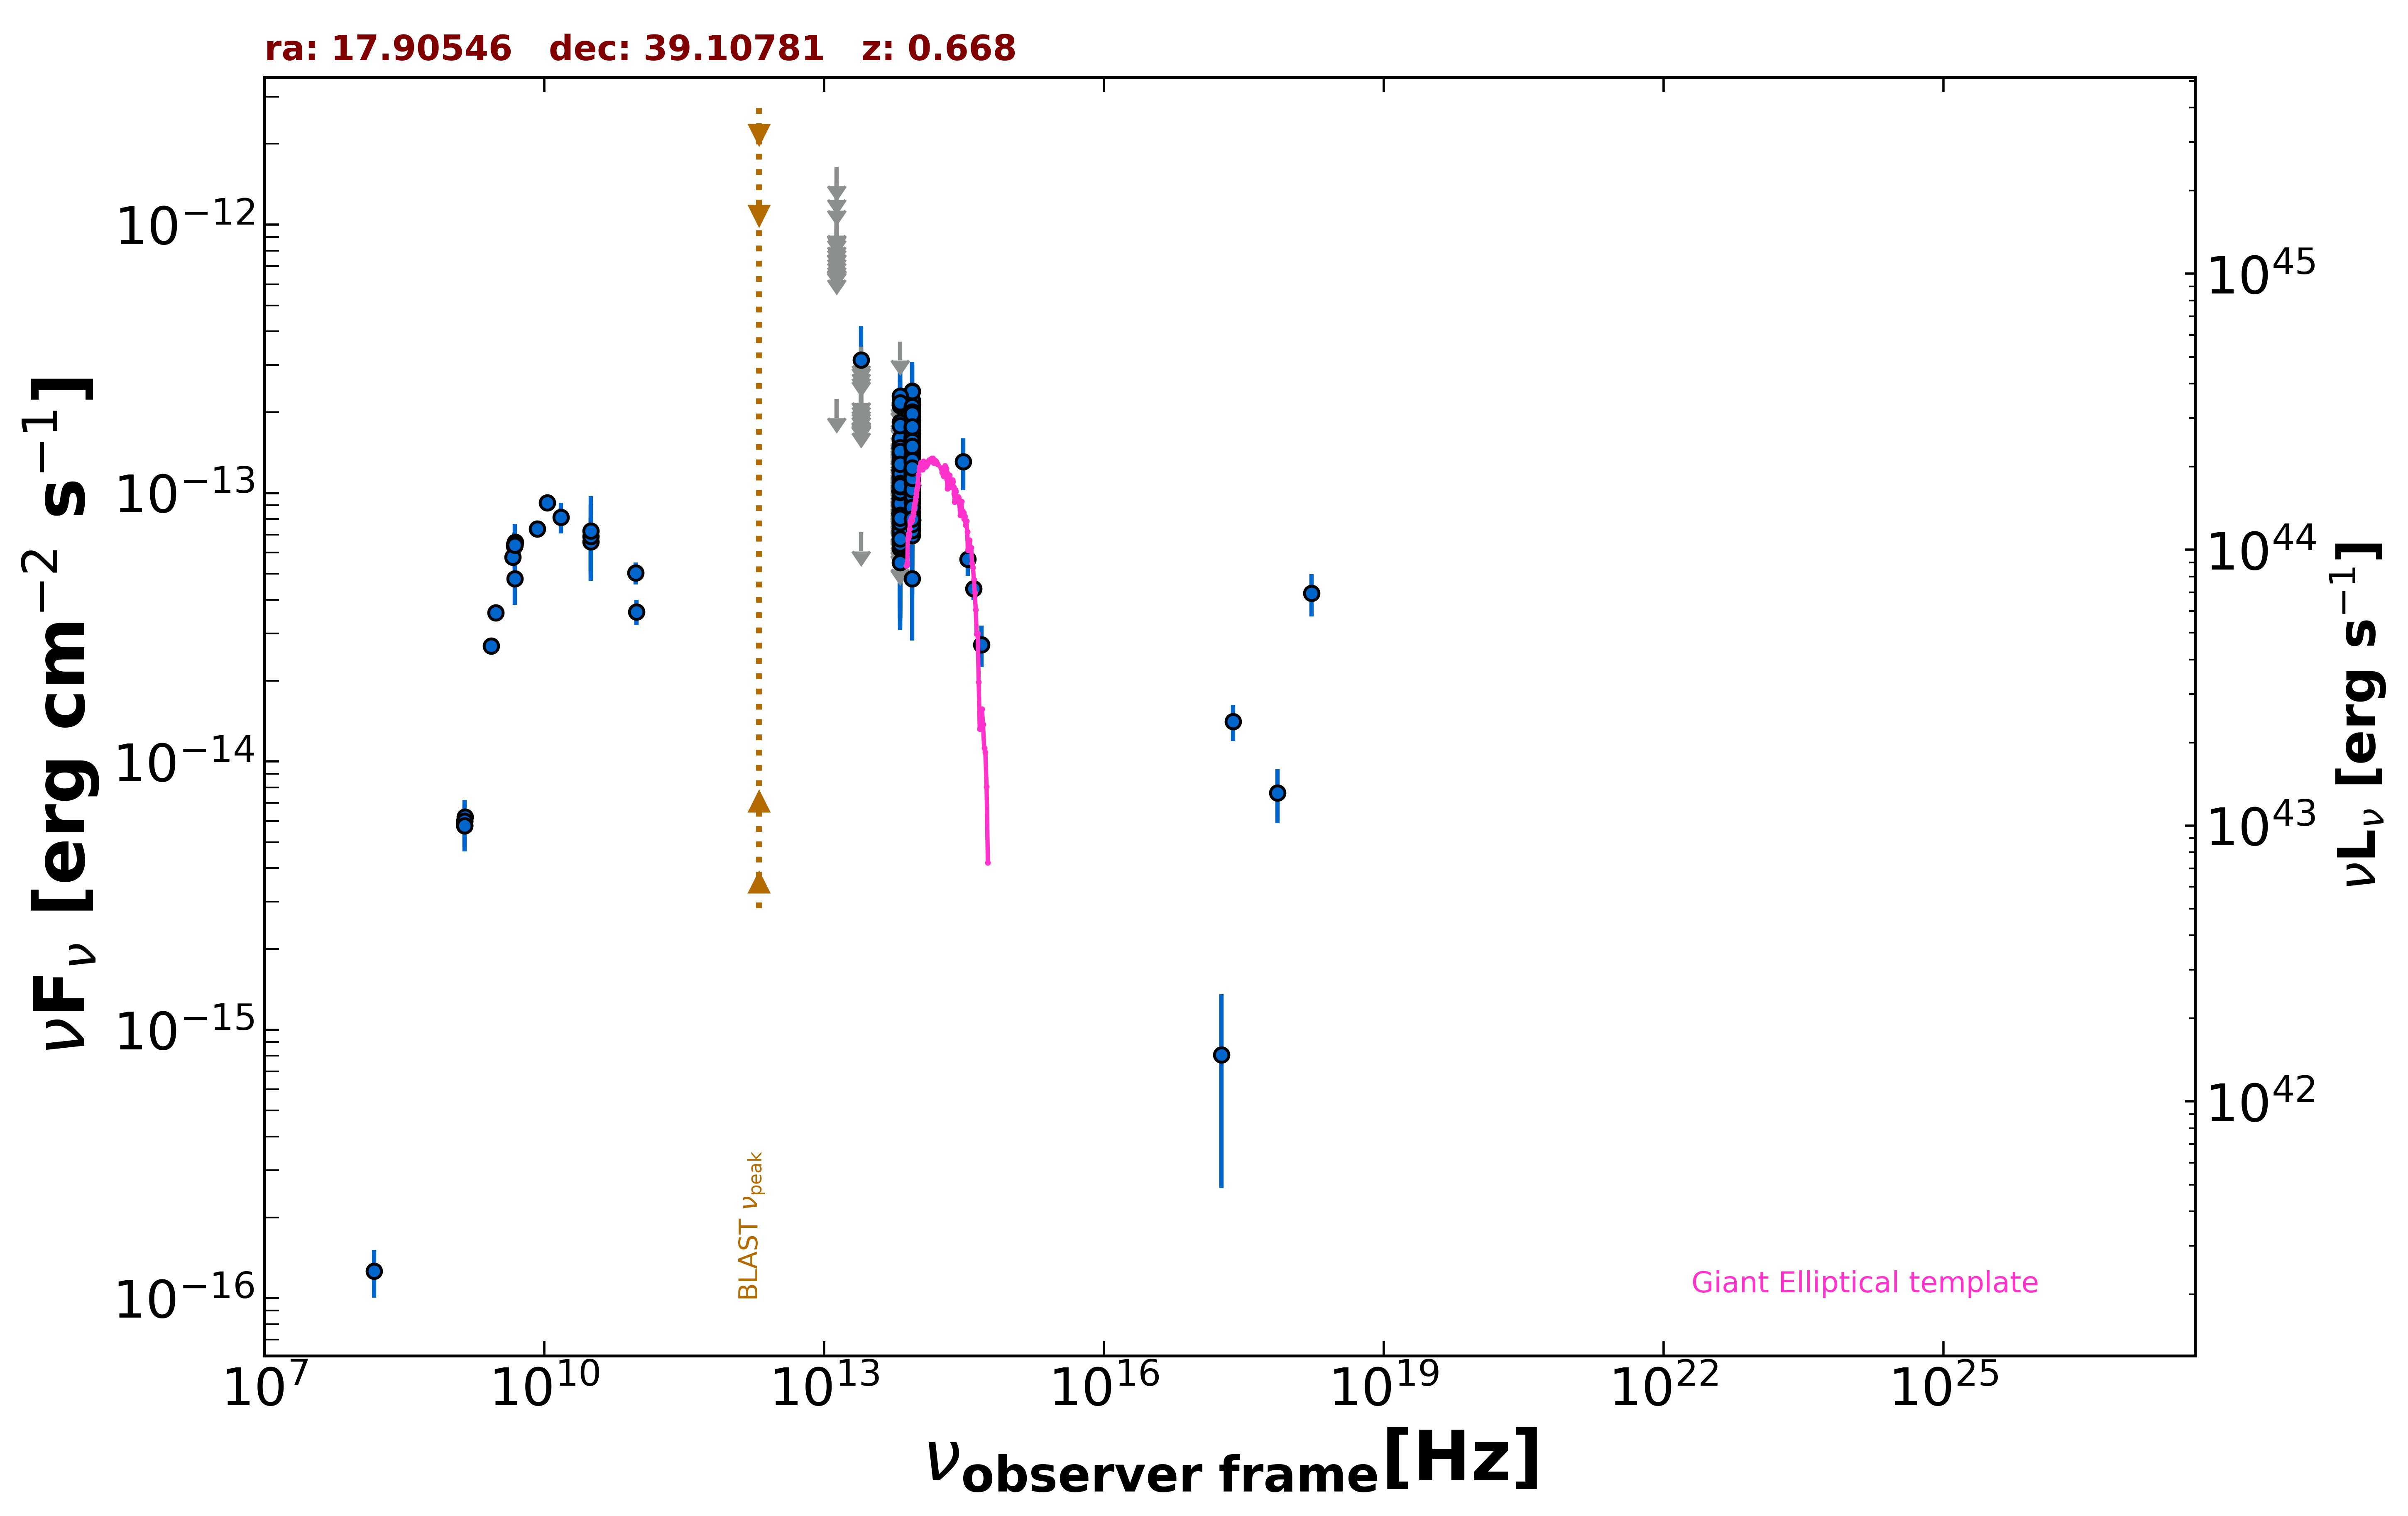

The file beside this chart, header and first rows:
freq., flux, err_flux, MJD_start, MJD_end, flag, catalog, reference
1.400e+09, 5.999e-15, 1.810e-16, 55000, 55000, , NVSS, Condon et al. 1998  AJ  115  1693
3.000e+09, 3.582e-14, 1.000e-16, 55000, 55000, , VLASSQL, Gordon et al. 2021  ApJS  255  30
2.418e+17, 1.408e-14, 2.185e-15, 55000, 55000, , 4XMM-DR13, Webb et al. 2020  A&A  641  A136
1.813e+17, 8.065e-16, 5.493e-16, 55000, 55000, , 4XMM-DR13, Webb et al. 2020  A&A  641  A136
7.253e+17, 7.624e-15, 1.739e-15, 55000, 55000, , 4XMM-DR13, Webb et al. 2020  A&A  641  A136
1.692e+18, 4.227e-14, 7.555e-15, 55000, 55000, , 4XMM-DR13, Webb et al. 2020  A&A  641  A136
8.400e+09, 7.341e-14, 0.000e+00, 55000, 55000, , CRATES, Healey et al. 2007  ApJS  171  61
4.800e+09, 6.432e-14, 5.710e-15, 55000, 55000, , GB6, Gregory et al. 1996  ApJS  103  427
4.800e+09, 6.341e-14, 7.825e-15, 55000, 55000, , GB87, Gregory et al. 1992  VizieR  VIII/14/j20…
3.140e+10, 6.594e-14, 1.570e-14, 55000, 55000, , KUEHR, Kuehr et al. 1981  A&AS  45  367
2.695e+09, 2.695e-14, 5.400e-16, 55000, 55000, , KUEHR, Kuehr et al. 1981  A&AS  45  367
3.140e+10, 6.908e-14, 2.198e-14, 55000, 55000, , KUEHR, Kuehr et al. 1981  A&AS  45  367
1.410e+09, 6.204e-15, 2.820e-16, 55000, 55000, , KUEHR, Kuehr et al. 1981  A&AS  45  367
4.585e+09, 5.777e-14, 2.750e-15, 55000, 55000, , KUEHR, Kuehr et al. 1981  A&AS  45  367
3.140e+10, 7.222e-14, 2.512e-14, 55000, 55000, , KUEHR, Kuehr et al. 1981  A&AS  45  367
1.506e+10, 8.135e-14, 1.055e-14, 55000, 55000, , KUEHR, Kuehr et al. 1981  A&AS  45  367
1.070e+10, 9.198e-14, 4.275e-15, 55000, 55000, , KUEHR, Kuehr et al. 1981  A&AS  45  367
4.900e+09, 6.566e-14, 9.800e-16, 55000, 55000, , KUEHR, Kuehr et al. 1981  A&AS  45  367
4.850e+09, 6.426e-14, 0.000e+00, 55000, 55000, , NORTH20, White and Becker  1992  ApJS  79  331
1.400e+09, 5.768e-15, 0.000e+00, 55000, 55000, , NORTH20, White and Becker  1992  ApJS  79  331
9.506e+10, 5.038e-14, 4.750e-15, 56979, 56979, , ALMA, Bonato et al. 2019  MNRAS  485  1188
9.746e+10, 3.606e-14, 3.900e-15, 57308, 57308, , ALMA, Bonato et al. 2019  MNRAS  485  1188
8.817e+13, 1.396e-13, 2.050e-15, 55000, 55000, , UNWISE, Schlafly et al. 2019  ApJS  240  30
6.517e+13, 6.224e-14, 2.955e-15, 55000, 55000, , UNWISE, Schlafly et al. 2019  ApJS  240  30
8.817e+13, 1.188e-13, 4.900e-15, 55000, 55000, , WISE, Wright et al. 2010  AJ  140  1868
6.517e+13, 5.504e-14, 5.690e-15, 55000, 55000, , WISE, Wright et al. 2010  AJ  140  1868
2.498e+13, 7.137e-14, 0.000e+00, 55000, 55000, UL, WISE, Wright et al. 2010  AJ  140  1868
1.363e+13, 2.238e-13, 0.000e+00, 55000, 55000, UL, WISE, Wright et al. 2010  AJ  140  1868
8.817e+13, 1.293e-13, 2.320e-14, 56678, 56678, , NEOWISE, Mainzer et al. 2014  ApJ  792  30
6.517e+13, 9.092e-14, 3.703e-14, 56678, 56678, , NEOWISE, Mainzer et al. 2014  ApJ  792  30
8.817e+13, 1.514e-13, 2.550e-14, 56678, 56678, , NEOWISE, Mainzer et al. 2014  ApJ  792  30
6.517e+13, 7.051e-14, 0.000e+00, 56678, 56678, UL, NEOWISE, Mainzer et al. 2014  ApJ  792  30
8.817e+13, 1.321e-13, 2.225e-14, 56677, 56677, , NEOWISE, Mainzer et al. 2014  ApJ  792  30
6.517e+13, 1.245e-13, 0.000e+00, 56677, 56677, UL, NEOWISE, Mainzer et al. 2014  ApJ  792  30
8.817e+13, 1.397e-13, 2.090e-14, 56678, 56678, , NEOWISE, Mainzer et al. 2014  ApJ  792  30
6.517e+13, 8.430e-14, 3.494e-14, 56678, 56678, , NEOWISE, Mainzer et al. 2014  ApJ  792  30
8.817e+13, 1.604e-13, 2.225e-14, 56678, 56678, , NEOWISE, Mainzer et al. 2014  ApJ  792  30
6.517e+13, 1.301e-13, 3.876e-14, 56678, 56678, , NEOWISE, Mainzer et al. 2014  ApJ  792  30
8.817e+13, 1.515e-13, 2.750e-14, 56678, 56678, , NEOWISE, Mainzer et al. 2014  ApJ  792  30
6.517e+13, 9.969e-14, 0.000e+00, 56678, 56678, UL, NEOWISE, Mainzer et al. 2014  ApJ  792  30
8.817e+13, 1.208e-13, 2.463e-14, 56678, 56678, , NEOWISE, Mainzer et al. 2014  ApJ  792  30
6.517e+13, 1.250e-13, 3.488e-14, 56678, 56678, , NEOWISE, Mainzer et al. 2014  ApJ  792  30
8.817e+13, 1.150e-13, 2.230e-14, 56677, 56677, , NEOWISE, Mainzer et al. 2014  ApJ  792  30
6.517e+13, 1.494e-13, 6.356e-14, 56677, 56677, , NEOWISE, Mainzer et al. 2014  ApJ  792  30
8.817e+13, 8.047e-14, 2.300e-14, 56678, 56678, , NEOWISE, Mainzer et al. 2014  ApJ  792  30
6.517e+13, 9.338e-14, 0.000e+00, 56678, 56678, UL, NEOWISE, Mainzer et al. 2014  ApJ  792  30
8.817e+13, 1.802e-13, 2.330e-14, 57405, 57405, , NEOWISE, Mainzer et al. 2014  ApJ  792  30
6.517e+13, 8.901e-14, 3.532e-14, 57405, 57405, , NEOWISE, Mainzer et al. 2014  ApJ  792  30
8.817e+13, 1.061e-13, 2.295e-14, 58324, 58324, , NEOWISE, Mainzer et al. 2014  ApJ  792  30
6.517e+13, 1.376e-13, 0.000e+00, 58324, 58324, UL, NEOWISE, Mainzer et al. 2014  ApJ  792  30
8.817e+13, 1.489e-13, 2.900e-14, 58324, 58324, , NEOWISE, Mainzer et al. 2014  ApJ  792  30
6.517e+13, 1.165e-13, 0.000e+00, 58324, 58324, UL, NEOWISE, Mainzer et al. 2014  ApJ  792  30
8.817e+13, 1.129e-13, 2.271e-14, 58324, 58324, , NEOWISE, Mainzer et al. 2014  ApJ  792  30
6.517e+13, 1.294e-13, 0.000e+00, 58324, 58324, UL, NEOWISE, Mainzer et al. 2014  ApJ  792  30
8.817e+13, 1.906e-13, 2.465e-14, 58688, 58688, , NEOWISE, Mainzer et al. 2014  ApJ  792  30
6.517e+13, 1.212e-13, 0.000e+00, 58688, 58688, UL, NEOWISE, Mainzer et al. 2014  ApJ  792  30
8.817e+13, 1.697e-13, 2.400e-14, 58688, 58688, , NEOWISE, Mainzer et al. 2014  ApJ  792  30
6.517e+13, 1.328e-13, 4.861e-14, 58688, 58688, , NEOWISE, Mainzer et al. 2014  ApJ  792  30
8.817e+13, 1.293e-13, 2.490e-14, 58688, 58688, , NEOWISE, Mainzer et al. 2014  ApJ  792  30
6.517e+13, 1.249e-13, 0.000e+00, 58688, 58688, UL, NEOWISE, Mainzer et al. 2014  ApJ  792  30
... 565 more rows
